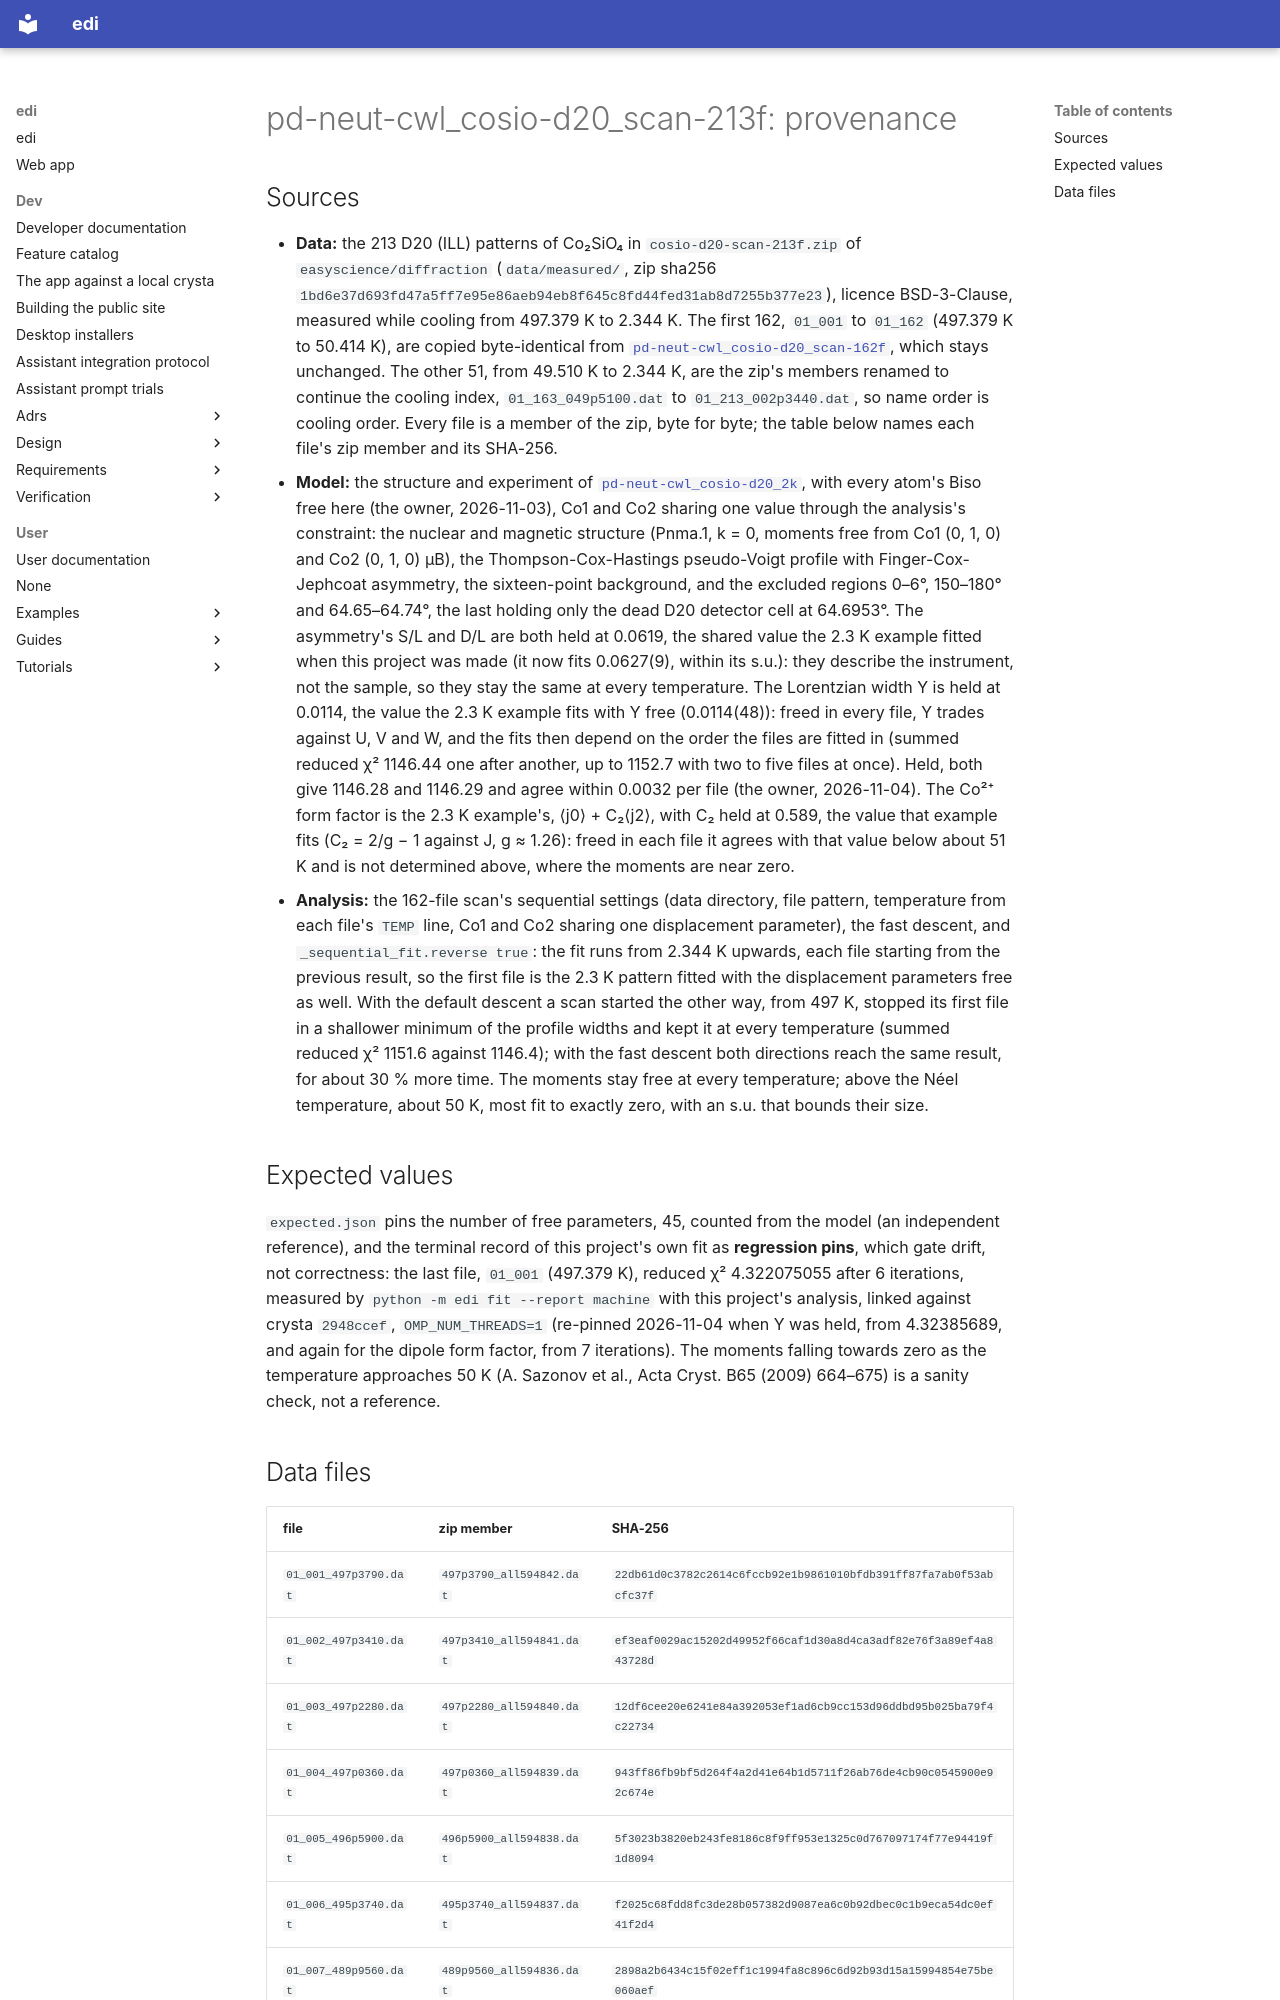

repository: enhantica/edi · page: user/cli/pd-neut-cwl_cosio-d20_scan-213f/PROVENANCE/index.html · generator: mkdocs

# pd-neut-cwl_cosio-d20_scan-213f: provenance

## Sources

- **Data:** the 213 D20 (ILL) patterns of Co₂SiO₄ in `cosio-d20-scan-213f.zip` of `easyscience/diffraction`
  (`data/measured/`, zip sha256 `1bd6e37d693fd47a5ff7e95e86aeb94eb8f645c8fd44fed31ab8d7255b377e23`), licence
  BSD-3-Clause, measured while cooling from 497.379 K to 2.344 K. The first 162, `01_001` to `01_162` (497.379 K to
  50.414 K), are copied byte-identical from [`pd-neut-cwl_cosio-d20_scan-162f`](../pd-neut-cwl_cosio-d20_scan-162f/PROVENANCE.md),
  which stays unchanged. The other 51, from 49.510 K to 2.344 K, are the zip's members renamed to continue the cooling
  index, `01_163_049p5100.dat` to `01_213_002p3440.dat`, so name order is cooling order. Every file is a member of the
  zip, byte for byte; the table below names each file's zip member and its SHA-256.
- **Model:** the structure and experiment of [`pd-neut-cwl_cosio-d20_2k`](../pd-neut-cwl_cosio-d20_2k/PROVENANCE.md),
  with every atom's Biso free here (the owner, 2026-11-03), Co1 and Co2 sharing one value through the analysis's
  constraint: the nuclear and magnetic structure (Pnma.1, k = 0, moments free from Co1 (0, 1, 0) and Co2 (0, 1, 0)
  μB), the Thompson-Cox-Hastings
  pseudo-Voigt profile with Finger-Cox-Jephcoat asymmetry, the sixteen-point background, and the excluded regions
  0–6°, 150–180° and 64.65–64.74°, the last holding only the dead D20 detector cell at 64.6953°. The asymmetry's S/L
  and D/L are both held at 0.0619, the shared value the 2.3 K example fitted when this project was made (it now
  fits 0.0627(9), within its s.u.): they describe the instrument, not the sample, so they stay the same at every
  temperature. The Lorentzian width Y is held at 0.0114, the value the 2.3 K example fits with Y free (0.0114(48)):
  freed in every file, Y trades against U, V and W, and the fits then depend on the order the files are fitted in
  (summed reduced χ² 1146.44 one after another, up to 1152.7 with two to five files at once). Held, both give 1146.28
  and 1146.29 and agree within 0.0032 per file (the owner, 2026-11-04). The Co²⁺ form factor is the 2.3 K example's,
  ⟨j0⟩ + C₂⟨j2⟩, with C₂ held at 0.589, the value that example fits (C₂ = 2/g − 1 against J, g ≈ 1.26): freed in
  each file it agrees with that value below about 51 K and is not determined above, where the moments are near zero.
- **Analysis:** the 162-file scan's sequential settings (data directory, file pattern, temperature from each file's
  `TEMP` line, Co1 and Co2 sharing one displacement parameter), the fast descent, and
  `_sequential_fit.reverse true`: the fit runs from 2.344 K upwards, each file starting from the previous result, so
  the first file is the 2.3 K pattern fitted with the displacement parameters free as well. With the default descent
  a scan started the other way, from 497 K, stopped its first file in a shallower minimum of the profile widths and
  kept it at every temperature (summed reduced χ² 1151.6 against 1146.4); with the fast descent both directions
  reach the same result, for about 30 % more time. The moments stay free at every temperature; above the Néel temperature, about 50 K,
  most fit to exactly zero, with an s.u. that bounds their size.
